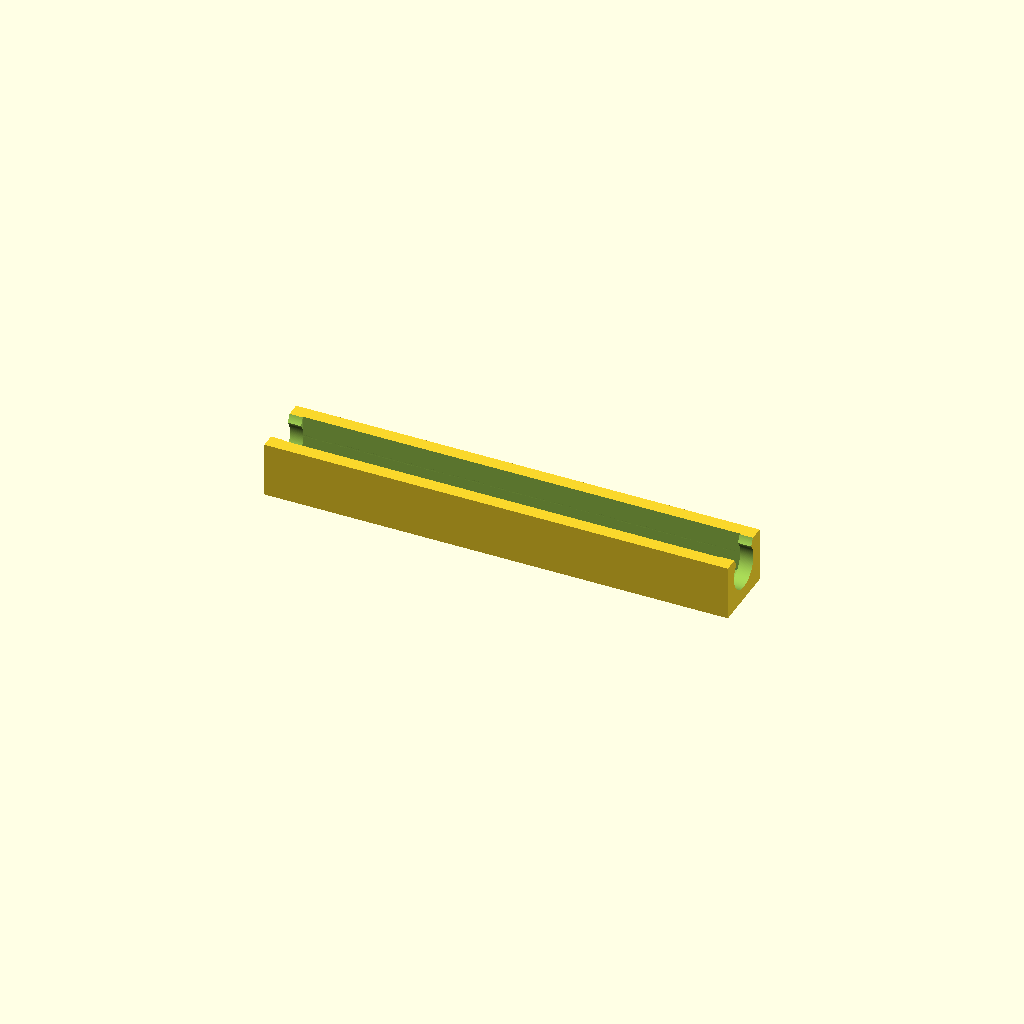
Cell 1: rendered with the file's own defaults.
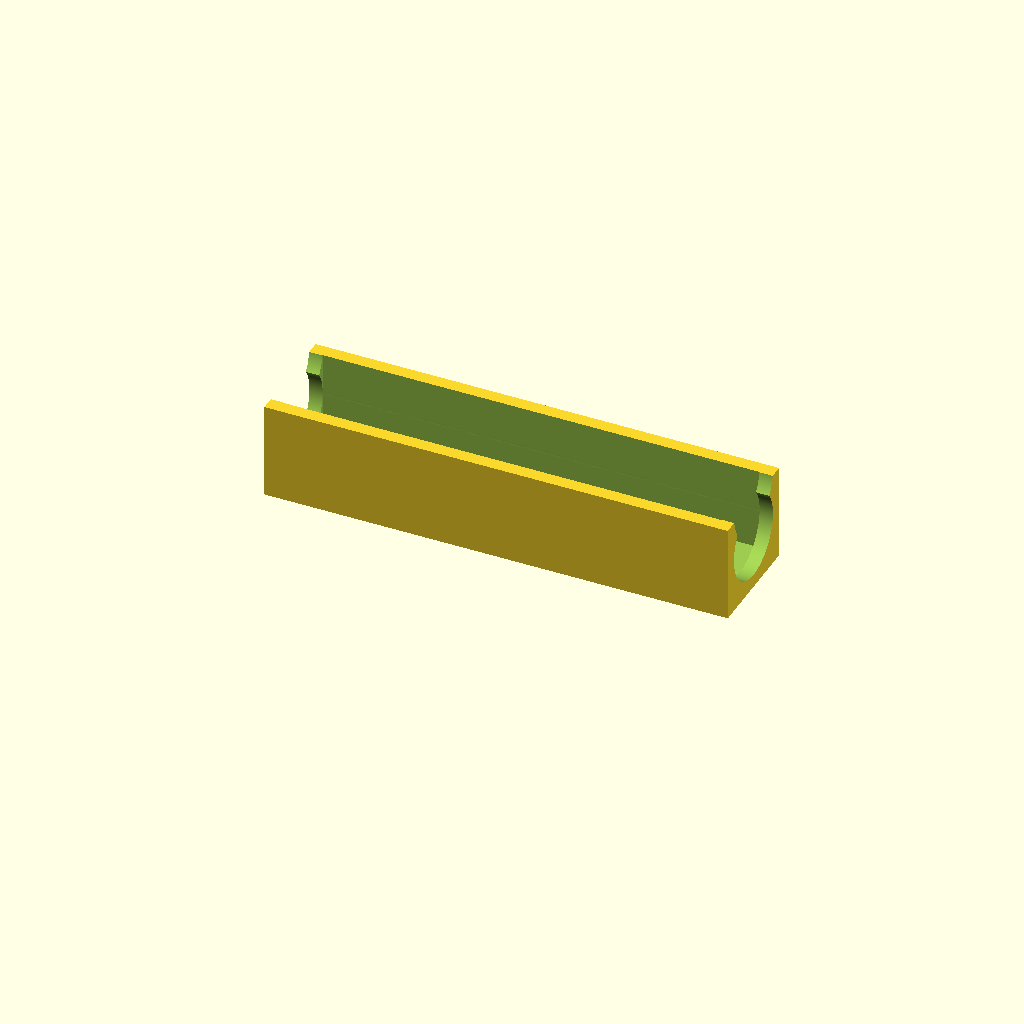
Cell 2 — d set to 12.6, the other parameters unchanged.
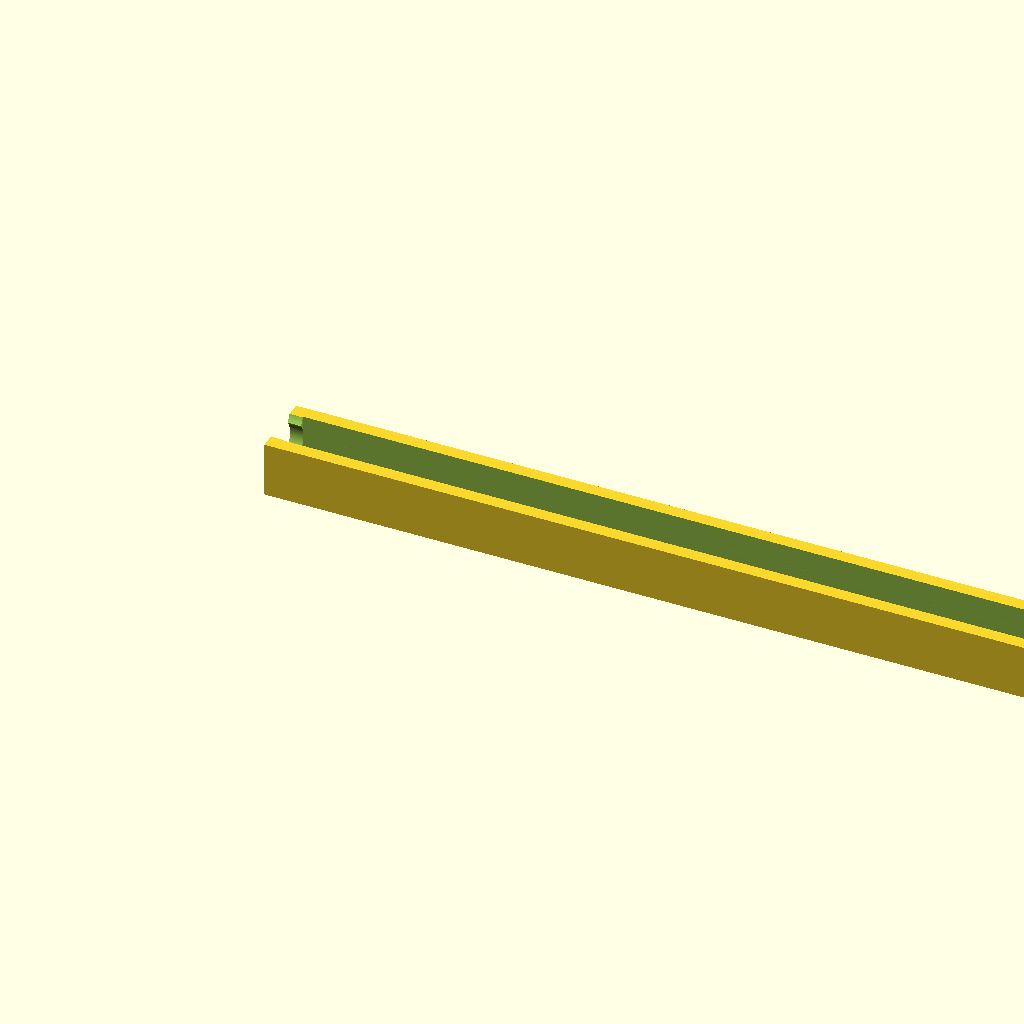
Cell 3: the same model with l = 140.
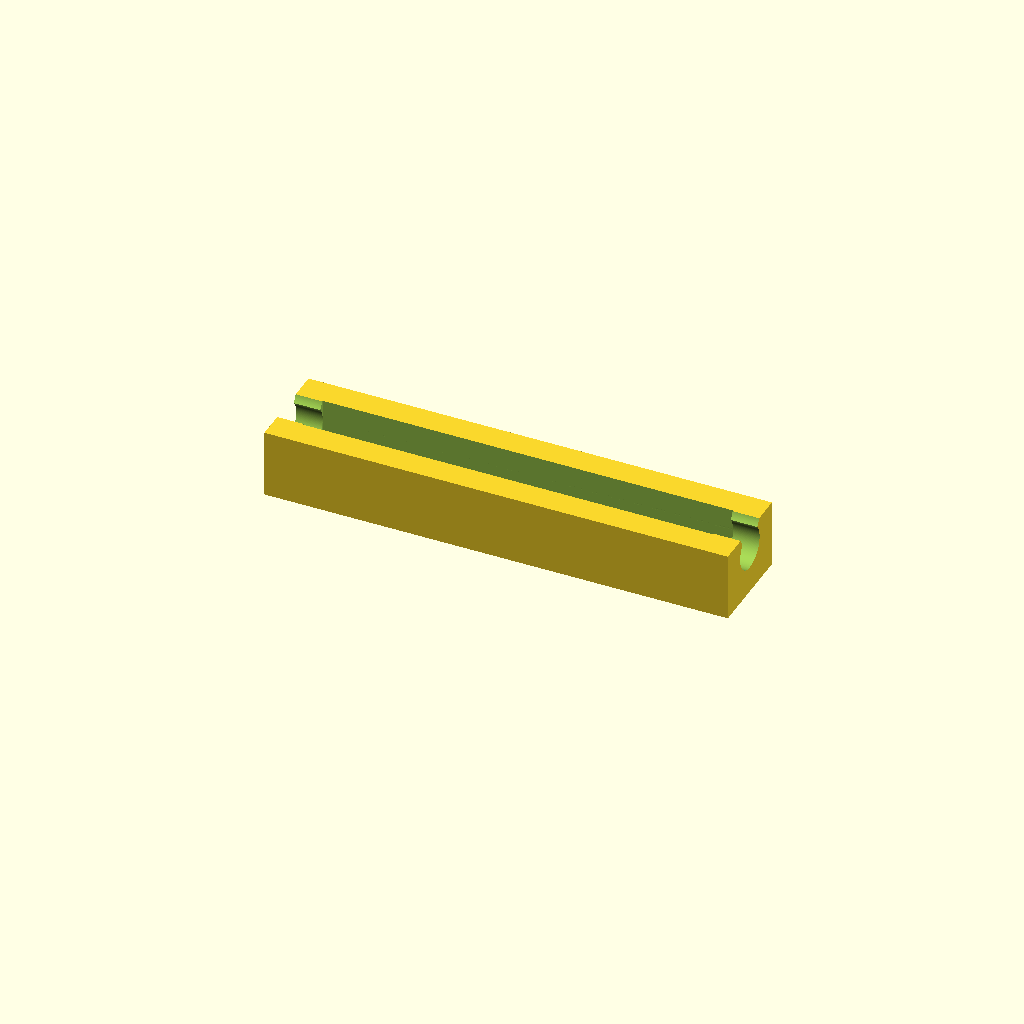
Cell 4: t = 4 (everything else at default).
All cells are drawn from one camera (rotation 55°, 0°, 25°, orthographic, colour scheme Cornfield), so only the parameter changes between them.
The OpenSCAD source (inputs/thingiverse/thing-145755/PVC_Gate_Valve_Support/Gate_Valve_Support.scad):
// Stem Diameter
d = 6.3;
// Support Length
l = 70;
// Support Thickness
t = 2;

$fa = 0.1;
$fs = 0.1;

difference() {
	cube([l, d + (2 * t), d + t]);
	translate([t, t, t])
	cube([l - (2 * t), d, d + 0.1]);
	rotate([0, 90, 0])
	translate([-t - (d / 2), t + (d / 2), -0.1])
	cylinder(r = d / 2, h = l + 0.2);
	rotate([0, 90, 0])
	translate([-t - d - 1, t + (d / 2), -0.1])
	cylinder(r = d / 2, h = l + 0.2);
}
Customizer parameters (derived from the source; name, type, default, range or options):
d: number, default 6.3
l: number, default 70
t: number, default 2
